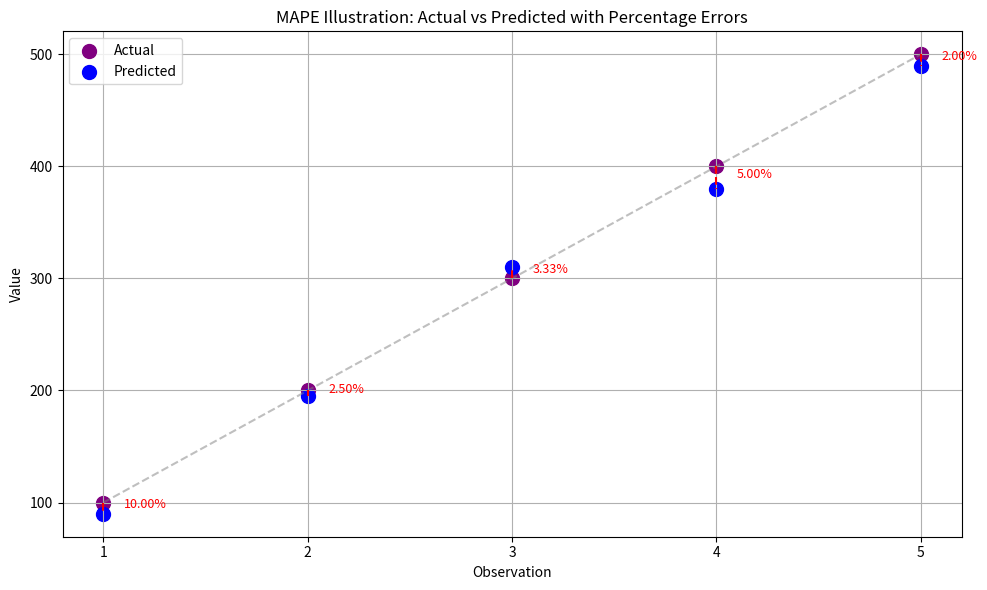

Recreate this plot in Python.
import matplotlib.pyplot as plt
import numpy as np

# Data
observations = np.array([1, 2, 3, 4, 5])
actual = np.array([100, 200, 300, 400, 500])
predicted = np.array([90, 195, 310, 380, 490])
percentage_errors = np.abs((actual - predicted) / actual) * 100

# Plot
plt.figure(figsize=(10, 6))
plt.scatter(observations, actual, color='purple', label='Actual', s=100)
plt.scatter(observations, predicted, color='blue', label='Predicted', s=100)
plt.plot(observations, actual, linestyle='--', color='gray', alpha=0.5)

# Error lines and annotations
for i in range(len(observations)):
    plt.plot([observations[i], observations[i]], [actual[i], predicted[i]], color='red', linestyle='--')
    mid_y = (actual[i] + predicted[i]) / 2
    plt.text(observations[i] + 0.1, mid_y, f"{percentage_errors[i]:.2f}%", color='red', fontsize=9)

# Aesthetics
plt.xticks(observations)
plt.xlabel("Observation")
plt.ylabel("Value")
plt.title("MAPE Illustration: Actual vs Predicted with Percentage Errors")
plt.legend()
plt.grid(True)
plt.tight_layout()

# Save and show
plt.savefig("mape_illustration.png")
plt.show()
